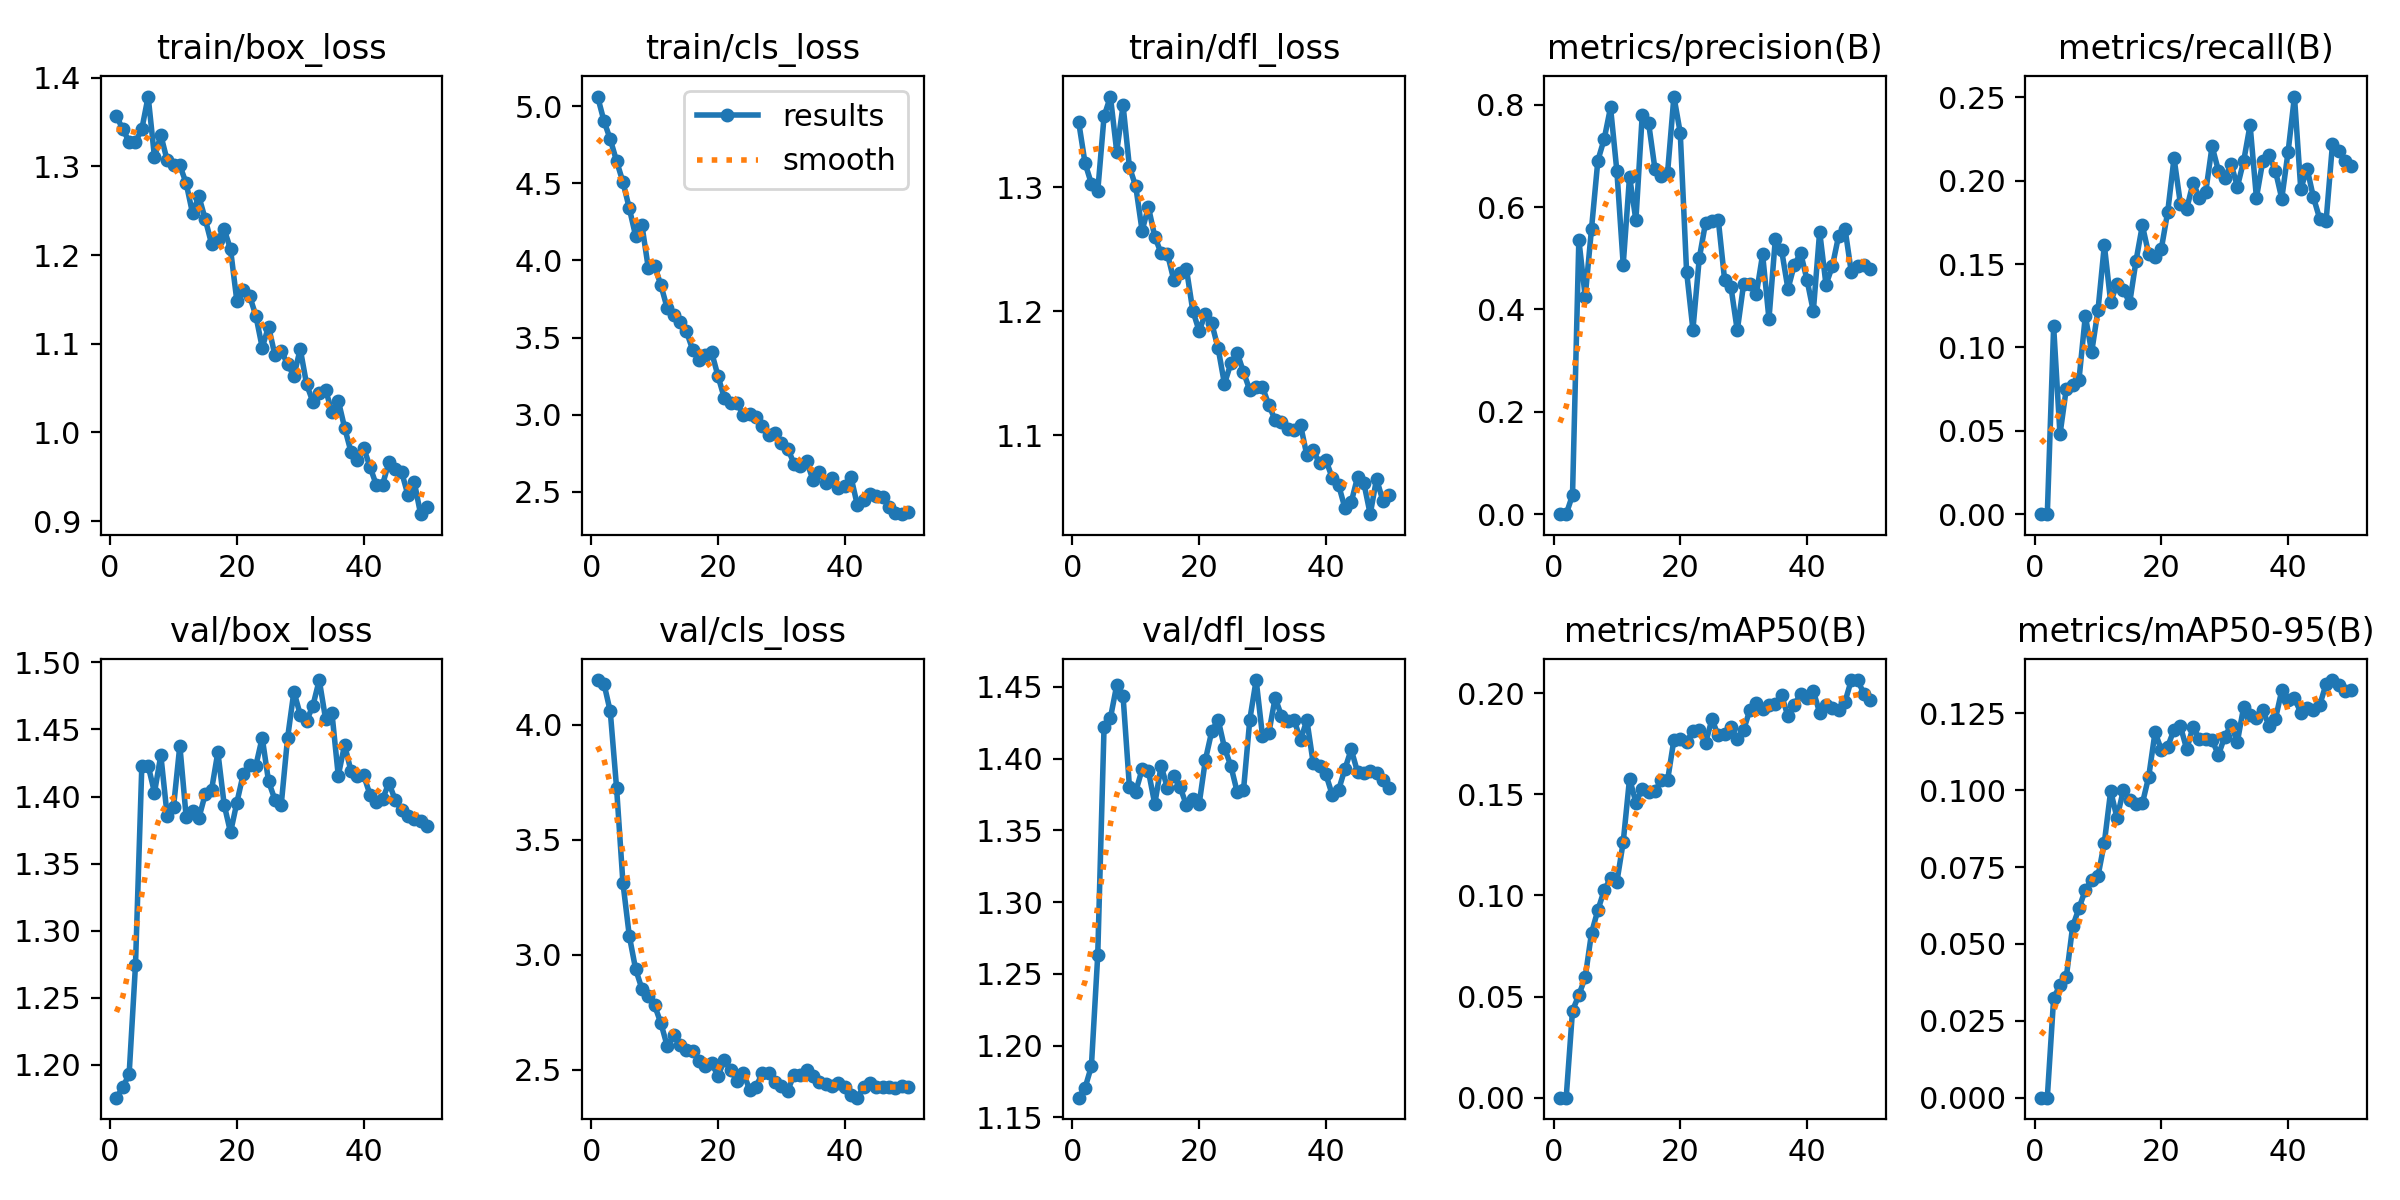

The file beside this chart, header and first rows:
epoch, train/box_loss, train/cls_loss, train/dfl_loss, metrics/precision(B), metrics/recall(B), metrics/mAP50(B), metrics/mAP50-95(B), val/box_loss, val/cls_loss, val/dfl_loss, lr/pg0, lr/pg1, lr/pg2
1, 1.357, 5.064, 1.353, 0, 0, 0, 0, 1.176, 4.195, 1.164, 0.002, 0.002, 0.002
2, 1.342, 4.907, 1.32, 0, 0, 0, 0, 1.183, 4.179, 1.171, 0.00196, 0.00196, 0.00196
3, 1.328, 4.786, 1.303, 0.03737, 0.1126, 0.04304, 0.03236, 1.193, 4.058, 1.186, 0.001921, 0.001921, 0.001921
4, 1.327, 4.645, 1.297, 0.5363, 0.04782, 0.05069, 0.03664, 1.274, 3.724, 1.263, 0.001881, 0.001881, 0.001881
5, 1.342, 4.509, 1.357, 0.4248, 0.07534, 0.05946, 0.03929, 1.423, 3.312, 1.422, 0.001842, 0.001842, 0.001842
6, 1.379, 4.34, 1.373, 0.558, 0.07752, 0.08145, 0.05572, 1.423, 3.082, 1.428, 0.001802, 0.001802, 0.001802
7, 1.31, 4.16, 1.329, 0.6912, 0.08064, 0.09268, 0.06163, 1.403, 2.937, 1.451, 0.001762, 0.001762, 0.001762
8, 1.335, 4.229, 1.366, 0.7331, 0.1189, 0.1025, 0.06759, 1.431, 2.851, 1.443, 0.001723, 0.001723, 0.001723
9, 1.307, 3.951, 1.317, 0.7949, 0.09722, 0.1085, 0.07087, 1.386, 2.82, 1.38, 0.001683, 0.001683, 0.001683
10, 1.302, 3.966, 1.301, 0.6704, 0.1224, 0.1066, 0.07209, 1.392, 2.779, 1.377, 0.001644, 0.001644, 0.001644
11, 1.301, 3.838, 1.265, 0.4879, 0.1614, 0.1263, 0.08293, 1.438, 2.701, 1.393, 0.001604, 0.001604, 0.001604
12, 1.281, 3.688, 1.284, 0.6599, 0.1273, 0.1578, 0.09979, 1.385, 2.601, 1.391, 0.001564, 0.001564, 0.001564
13, 1.247, 3.644, 1.26, 0.5745, 0.138, 0.1459, 0.091, 1.389, 2.65, 1.368, 0.001525, 0.001525, 0.001525
14, 1.266, 3.599, 1.247, 0.7797, 0.1345, 0.1527, 0.1, 1.384, 2.605, 1.395, 0.001485, 0.001485, 0.001485
15, 1.241, 3.542, 1.246, 0.7651, 0.1267, 0.151, 0.09697, 1.402, 2.585, 1.379, 0.001446, 0.001446, 0.001446
16, 1.213, 3.421, 1.225, 0.6755, 0.152, 0.1514, 0.09549, 1.405, 2.581, 1.388, 0.001406, 0.001406, 0.001406
17, 1.217, 3.356, 1.231, 0.6612, 0.1732, 0.157, 0.09572, 1.433, 2.538, 1.38, 0.001366, 0.001366, 0.001366
18, 1.229, 3.387, 1.234, 0.6673, 0.1561, 0.1568, 0.1044, 1.394, 2.515, 1.367, 0.001327, 0.001327, 0.001327
19, 1.207, 3.404, 1.2, 0.8162, 0.1542, 0.1769, 0.1189, 1.373, 2.528, 1.372, 0.001287, 0.001287, 0.001287
20, 1.148, 3.25, 1.184, 0.7453, 0.1593, 0.1772, 0.1132, 1.395, 2.472, 1.368, 0.001248, 0.001248, 0.001248
21, 1.161, 3.107, 1.198, 0.4741, 0.1813, 0.1759, 0.1142, 1.417, 2.541, 1.399, 0.001208, 0.001208, 0.001208
22, 1.154, 3.076, 1.19, 0.3608, 0.2136, 0.1812, 0.1197, 1.424, 2.499, 1.419, 0.001168, 0.001168, 0.001168
23, 1.132, 3.075, 1.17, 0.4997, 0.1862, 0.1816, 0.1209, 1.423, 2.449, 1.427, 0.001129, 0.001129, 0.001129
24, 1.096, 2.995, 1.141, 0.57, 0.1832, 0.1754, 0.1134, 1.444, 2.486, 1.407, 0.001089, 0.001089, 0.001089
25, 1.119, 3.006, 1.158, 0.573, 0.1987, 0.187, 0.1207, 1.411, 2.412, 1.395, 0.00105, 0.00105, 0.00105
26, 1.087, 2.987, 1.167, 0.5757, 0.1899, 0.1791, 0.1166, 1.398, 2.426, 1.377, 0.00101, 0.00101, 0.00101
27, 1.092, 2.925, 1.151, 0.4581, 0.1933, 0.1798, 0.1167, 1.394, 2.484, 1.378, 0.0009704, 0.0009704, 0.0009704
28, 1.077, 2.869, 1.136, 0.4443, 0.2207, 0.1831, 0.1164, 1.444, 2.487, 1.427, 0.0009308, 0.0009308, 0.0009308
29, 1.064, 2.881, 1.139, 0.359, 0.2061, 0.1774, 0.1115, 1.478, 2.445, 1.455, 0.0008912, 0.0008912, 0.0008912
30, 1.094, 2.817, 1.139, 0.4495, 0.2015, 0.1817, 0.1175, 1.461, 2.429, 1.416, 0.0008516, 0.0008516, 0.0008516
31, 1.054, 2.779, 1.124, 0.4501, 0.21, 0.1918, 0.1211, 1.456, 2.407, 1.418, 0.000812, 0.000812, 0.000812
32, 1.034, 2.681, 1.112, 0.4295, 0.1965, 0.1949, 0.1159, 1.468, 2.478, 1.442, 0.0007724, 0.0007724, 0.0007724
33, 1.044, 2.667, 1.11, 0.5076, 0.2121, 0.1922, 0.1273, 1.487, 2.476, 1.43, 0.0007328, 0.0007328, 0.0007328
34, 1.048, 2.696, 1.105, 0.3814, 0.2335, 0.1939, 0.1245, 1.458, 2.5, 1.426, 0.0006932, 0.0006932, 0.0006932
35, 1.023, 2.574, 1.104, 0.5369, 0.1898, 0.1944, 0.1235, 1.462, 2.471, 1.427, 0.0006536, 0.0006536, 0.0006536
36, 1.036, 2.628, 1.108, 0.5154, 0.2118, 0.1989, 0.126, 1.416, 2.444, 1.413, 0.000614, 0.000614, 0.000614
37, 1.006, 2.557, 1.084, 0.44, 0.2153, 0.1884, 0.1211, 1.438, 2.437, 1.427, 0.0005744, 0.0005744, 0.0005744
38, 0.9784, 2.585, 1.088, 0.4872, 0.2059, 0.1943, 0.1232, 1.419, 2.428, 1.397, 0.0005348, 0.0005348, 0.0005348
39, 0.9687, 2.525, 1.077, 0.5105, 0.1893, 0.1996, 0.1325, 1.415, 2.443, 1.395, 0.0004952, 0.0004952, 0.0004952
40, 0.9828, 2.536, 1.08, 0.458, 0.2174, 0.1973, 0.1295, 1.416, 2.423, 1.389, 0.0004556, 0.0004556, 0.0004556
41, 0.9616, 2.592, 1.065, 0.3967, 0.2505, 0.2011, 0.1299, 1.401, 2.388, 1.375, 0.000416, 0.000416, 0.000416
42, 0.9409, 2.41, 1.06, 0.5522, 0.1951, 0.1903, 0.1253, 1.396, 2.378, 1.378, 0.0003764, 0.0003764, 0.0003764
43, 0.9413, 2.444, 1.041, 0.4485, 0.2072, 0.1942, 0.1266, 1.398, 2.426, 1.393, 0.0003368, 0.0003368, 0.0003368
44, 0.9667, 2.484, 1.046, 0.4845, 0.19, 0.1927, 0.126, 1.41, 2.443, 1.406, 0.0002972, 0.0002972, 0.0002972
45, 0.9583, 2.469, 1.066, 0.5444, 0.177, 0.1917, 0.1278, 1.397, 2.422, 1.391, 0.0002576, 0.0002576, 0.0002576
46, 0.9554, 2.466, 1.061, 0.5582, 0.1761, 0.1957, 0.1347, 1.39, 2.424, 1.39, 0.000218, 0.000218, 0.000218
47, 0.9293, 2.403, 1.036, 0.4724, 0.2219, 0.2064, 0.1359, 1.386, 2.425, 1.391, 0.0001784, 0.0001784, 0.0001784
48, 0.9438, 2.363, 1.065, 0.4845, 0.2178, 0.2064, 0.1343, 1.383, 2.42, 1.39, 0.0001388, 0.0001388, 0.0001388
49, 0.9079, 2.353, 1.047, 0.4877, 0.2117, 0.1994, 0.1322, 1.382, 2.428, 1.385, 9.92e-05, 9.92e-05, 9.92e-05
50, 0.9159, 2.367, 1.052, 0.4785, 0.2086, 0.1964, 0.1327, 1.378, 2.425, 1.38, 5.96e-05, 5.96e-05, 5.96e-05
